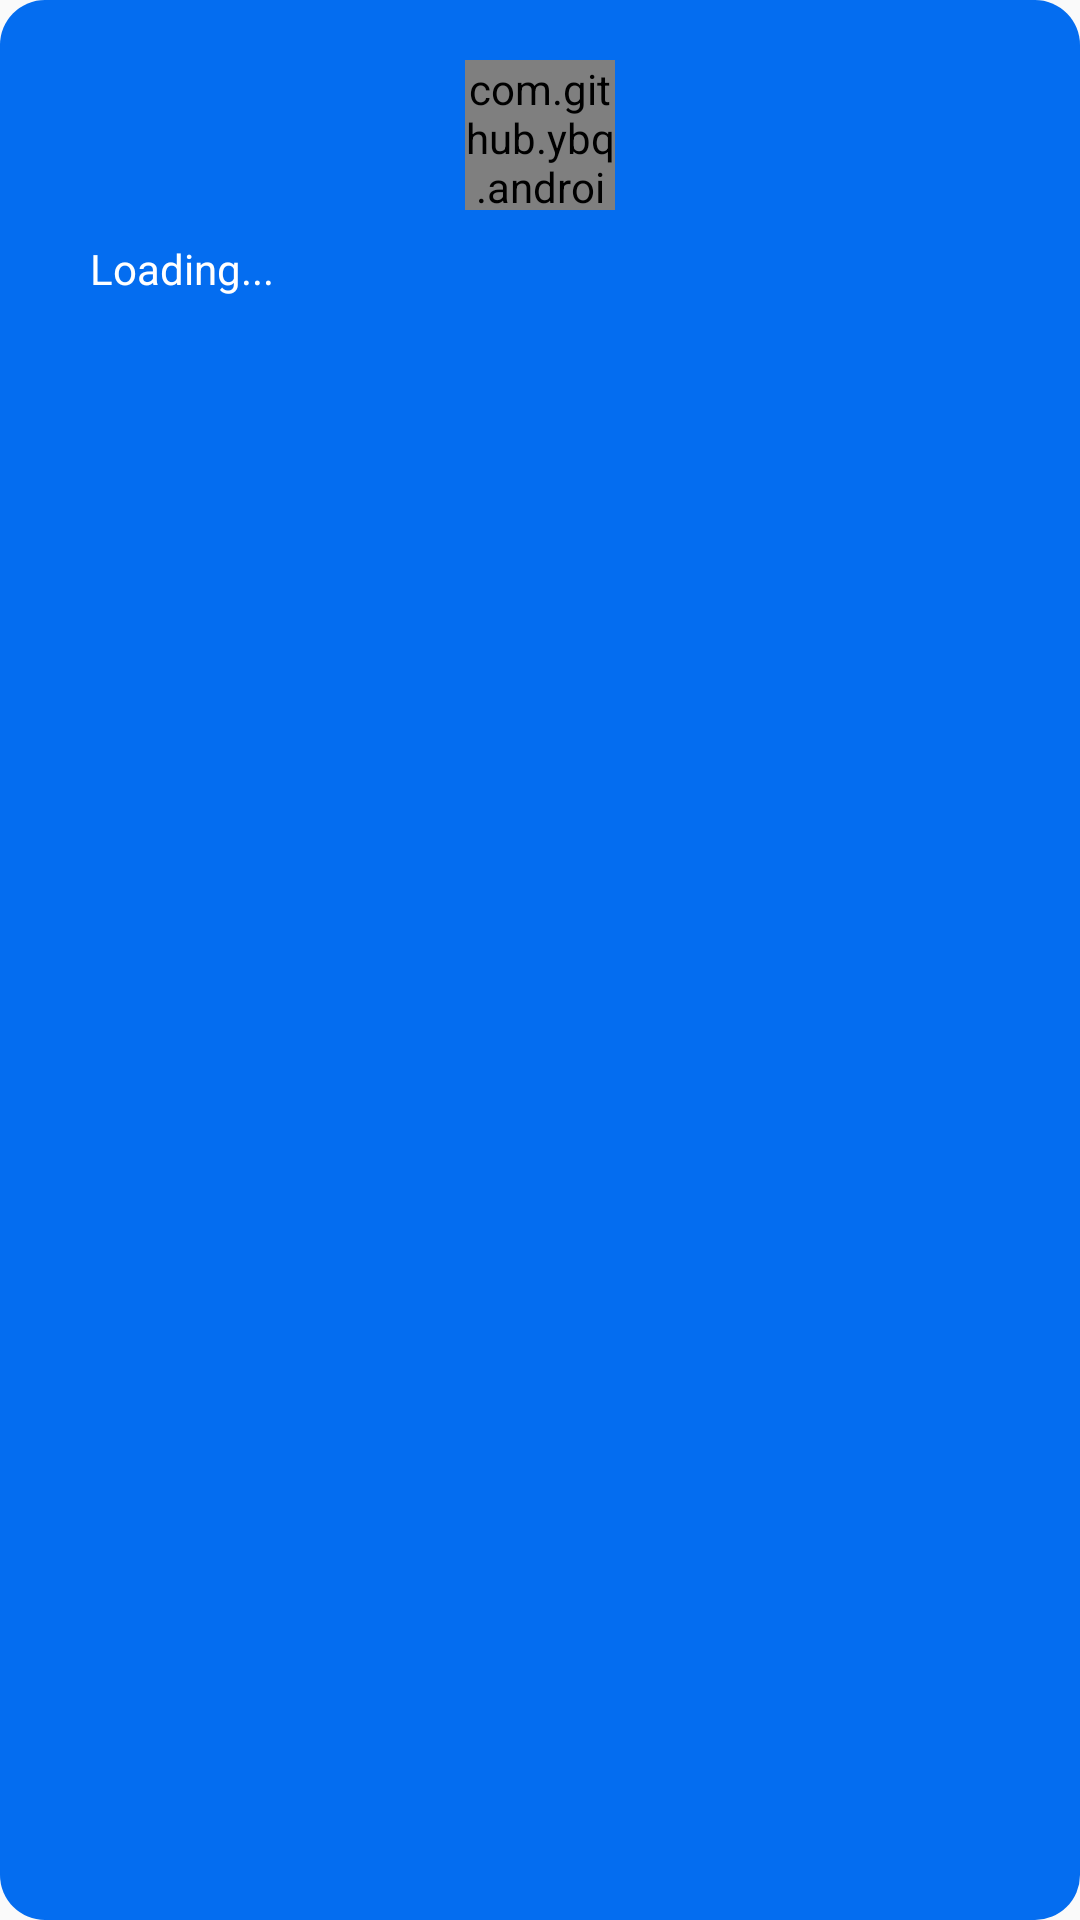

Android layout source for this screen:
<!-- AndroidManifest.xml: application theme AppTheme.NoActionBar -->
<!-- res/layout/progress.xml -->
<?xml version="1.0" encoding="utf-8"?>
<LinearLayout xmlns:android="http://schemas.android.com/apk/res/android"
    android:layout_width="wrap_content"
    android:layout_height="wrap_content"
    android:background="@drawable/progress_bg"
    android:orientation="vertical"
    android:paddingLeft="30dp"
    android:paddingRight="30dp">

    <com.github.ybq.android.spinkit.SpinKitView xmlns:app="http://schemas.android.com/apk/res-auto"
        android:id="@+id/spin_kit"
        style="@style/SpinKitView.Small.DoubleBounce"
        android:layout_width="50dp"
        android:layout_height="50dp"
        android:layout_alignParentTop="true"
        android:layout_centerHorizontal="true"
        android:layout_gravity="center"
        android:gravity="center"
        app:SpinKit_Color="#ffffff" />

    <TextView
        android:id="@+id/lblMessage"
        android:layout_width="wrap_content"
        android:layout_height="wrap_content"
        android:layout_below="@+id/spin_kit"
        android:layout_alignParentStart="true"
        android:layout_alignParentLeft="true"
        android:layout_marginTop="10dp"
        android:gravity="center"
        android:text="Loading..."
        android:textColor="#ffffff" />

</LinearLayout>
<!-- resources referenced by this layout -->
<resources>
  <!-- drawable progress_bg (drawable) -->
  <?xml version="1.0" encoding="utf-8"?>
  <shape xmlns:android="http://schemas.android.com/apk/res/android">
      <solid
          android:color="#046DF0"/>
      <corners
          android:radius="15dp" />
      <padding
          android:left="20dp"
          android:top="20dp"
          android:right="20dp"
          android:bottom="20dp" />
  </shape>
  <style name="AppTheme.NoActionBar">
          <item name="windowActionBar">false</item>
          <item name="windowNoTitle">true</item>
      </style>
</resources>
